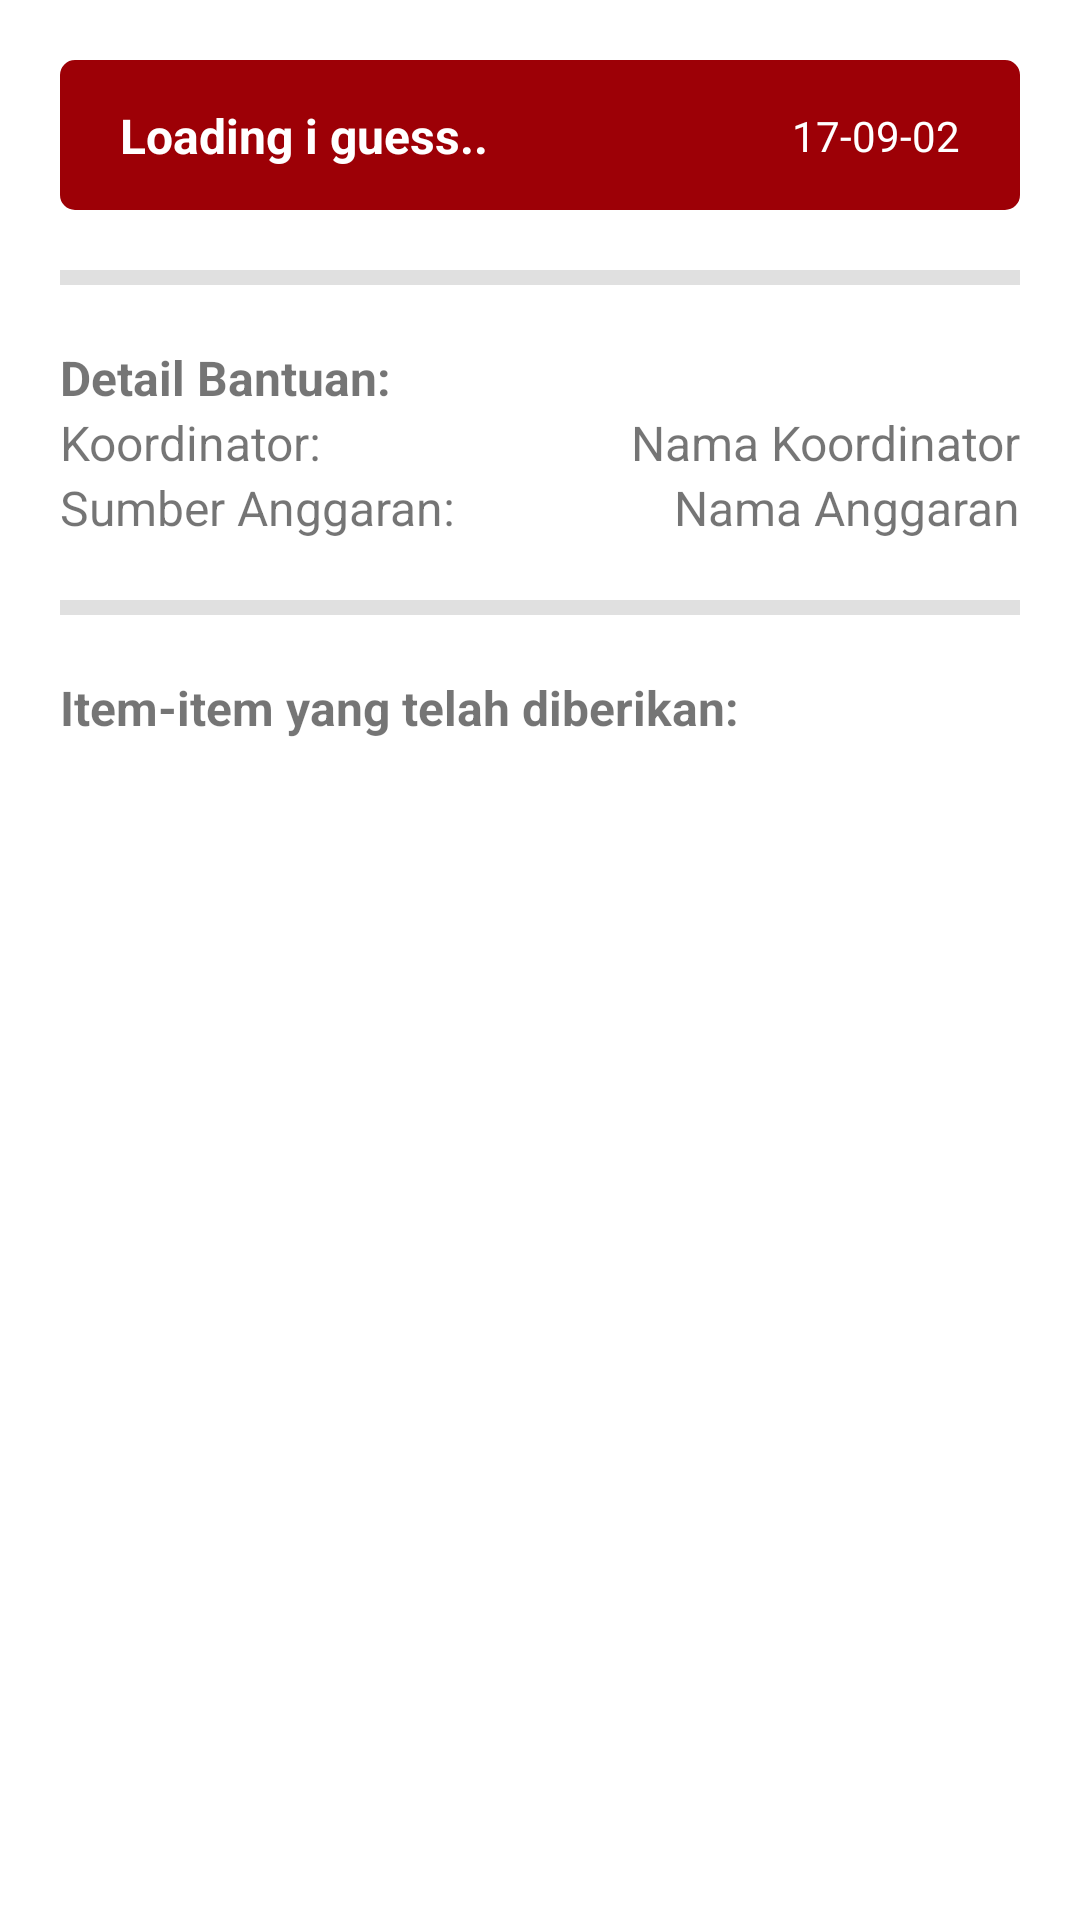

Here is an Android app screen rendered from its layout file. Give the layout XML and the strings, colors and styles it references.
<!-- AndroidManifest.xml: application theme Theme.Diskoperindag -->
<!-- res/layout/fragment_fasilitasi_bantuan_detail.xml -->
<?xml version="1.0" encoding="utf-8"?>
<androidx.constraintlayout.widget.ConstraintLayout xmlns:android="http://schemas.android.com/apk/res/android"
    xmlns:app="http://schemas.android.com/apk/res-auto"
    xmlns:tools="http://schemas.android.com/tools"
    android:layout_width="match_parent"
    android:layout_height="match_parent"
    android:paddingHorizontal="20dp"
    android:paddingVertical="20dp"
    tools:context=".fragments.fasilitasi.FasilitasiBantuanDetailFragment">

    <com.google.android.material.imageview.ShapeableImageView
        android:id="@+id/container"
        android:layout_width="match_parent"
        android:layout_height="50dp"
        android:src="@color/reddish"
        app:layout_constraintEnd_toEndOf="parent"
        app:layout_constraintStart_toStartOf="parent"
        app:layout_constraintTop_toTopOf="parent"
        app:shapeAppearanceOverlay="@style/RoundedSquare" />

    <TextView
        android:id="@+id/namaBantuan"
        android:layout_width="280dp"
        android:layout_height="wrap_content"
        android:paddingHorizontal="20dp"
        android:text="Loading i guess.."
        android:maxLines="2"
        android:ellipsize="end"
        android:textColor="@color/white"
        android:textSize="16dp"
        android:textStyle="bold"
        app:layout_constraintBottom_toBottomOf="@id/container"
        app:layout_constraintStart_toStartOf="@id/container"
        app:layout_constraintTop_toTopOf="@id/container" />

    <TextView
        android:id="@+id/date"
        android:layout_width="wrap_content"
        android:layout_height="wrap_content"
        android:paddingHorizontal="20dp"
        android:text="17-09-02"
        android:textColor="@color/white"
        android:textSize="14dp"
        app:layout_constraintBottom_toBottomOf="@id/container"
        app:layout_constraintEnd_toEndOf="@id/container"
        app:layout_constraintTop_toTopOf="@id/container" />

    <com.google.android.material.divider.MaterialDivider
        android:id="@+id/dividerOne"
        android:layout_width="match_parent"
        android:layout_height="5dp"
        android:layout_marginTop="20dp"
        app:layout_constraintTop_toBottomOf="@+id/container" />

    <TextView
        android:id="@+id/detail_bantuan"
        android:layout_width="wrap_content"
        android:layout_height="wrap_content"
        android:layout_marginTop="20dp"
        android:text="Detail Bantuan: "
        android:textSize="16sp"
        android:textStyle="bold"
        app:layout_constraintStart_toStartOf="@+id/dividerOne"
        app:layout_constraintTop_toBottomOf="@id/dividerOne" />
    <TextView
        android:id="@+id/koordinator"
        android:layout_width="wrap_content"
        android:layout_height="wrap_content"
        android:text="Koordinator: "
        android:textSize="16sp"
        app:layout_constraintStart_toStartOf="@+id/detail_bantuan"
        app:layout_constraintTop_toBottomOf="@id/detail_bantuan"
        app:layout_constraintBottom_toBottomOf="@id/nama_koordinator"
        />

    <TextView
        android:id="@+id/nama_koordinator"
        android:layout_width="200dp"
        android:textAlignment="textEnd"
        android:layout_height="wrap_content"
        android:singleLine="false"
        android:text="Nama Koordinator"
        android:textSize="16sp"
        app:layout_constraintEnd_toEndOf="@+id/dividerOne"
        app:layout_constraintTop_toTopOf="@id/koordinator" />

    <TextView
        android:id="@+id/sumber_anggaran"
        android:layout_width="wrap_content"
        android:layout_height="wrap_content"
        android:textSize="16sp"
        android:text="Sumber Anggaran: "
        app:layout_constraintStart_toStartOf="@+id/koordinator"
        app:layout_constraintTop_toTopOf="@id/nama_sumber_anggaran" />

    <TextView
        android:id="@+id/nama_sumber_anggaran"
        android:layout_width="200dp"
        android:textAlignment="textEnd"
        android:layout_height="wrap_content"
        android:textSize="16sp"
        android:text="Nama Anggaran"
        app:layout_constraintEnd_toEndOf="@+id/dividerOne"
        app:layout_constraintTop_toBottomOf="@id/nama_koordinator"
        />

    <com.google.android.material.divider.MaterialDivider
        android:id="@+id/dividerTwo"
        android:layout_width="match_parent"
        android:layout_height="5dp"
        android:layout_marginTop="20dp"
        app:layout_constraintTop_toBottomOf="@+id/sumber_anggaran" />

    <TextView
        android:id="@+id/detail_item"
        android:layout_width="wrap_content"
        android:layout_height="wrap_content"
        android:layout_marginTop="20dp"
        android:text="Item-item yang telah diberikan:"
        android:textStyle="bold"
        android:textSize="16sp"
        app:layout_constraintStart_toStartOf="@+id/dividerTwo"
        app:layout_constraintTop_toBottomOf="@id/dividerTwo" />

    <androidx.recyclerview.widget.RecyclerView
        android:id="@+id/rvItemBantuan"
        android:layout_width="0dp"
        android:layout_height="0dp"
        android:layout_marginTop="20dp"
        app:layout_constraintBottom_toBottomOf="parent"
        app:layout_constraintEnd_toEndOf="parent"
        app:layout_constraintHorizontal_bias="0.9"
        app:layout_constraintStart_toStartOf="parent"
        app:layout_constraintTop_toBottomOf="@id/detail_item"
        app:layout_constraintVertical_bias="0.2" />

    <androidx.constraintlayout.widget.ConstraintLayout
        android:id="@+id/containerNetwork"
        android:layout_width="match_parent"
        android:layout_height="match_parent"
        app:layout_constraintStart_toStartOf="parent"
        app:layout_constraintEnd_toEndOf="parent"
        app:layout_constraintTop_toTopOf="parent"
        app:layout_constraintTop_toBottomOf="@id/dividerOne"
        android:visibility="gone"
        >

        <ImageView
            android:id="@+id/networkStatus"
            android:layout_width="0dp"
            android:layout_height="0dp"
            android:src="?android:navigationBarColor"
            app:layout_constraintStart_toStartOf="parent"
            app:layout_constraintEnd_toEndOf="parent"
            app:layout_constraintTop_toTopOf="parent"
            app:layout_constraintBottom_toBottomOf="parent"
            />

        <ImageView
            android:id="@+id/networkStatusImage"
            android:layout_width="150dp"
            android:layout_height="150dp"
            android:src="@drawable/ic_connection_error"
            app:layout_constraintStart_toStartOf="parent"
            app:layout_constraintEnd_toEndOf="parent"
            app:layout_constraintTop_toTopOf="parent"
            app:layout_constraintBottom_toBottomOf="parent"
            />

    </androidx.constraintlayout.widget.ConstraintLayout>

</androidx.constraintlayout.widget.ConstraintLayout>
<!-- resources referenced by this layout -->
<resources>
  <color name="reddish">#9d0006</color>
  <color name="white">#FFFFFFFF</color>
  <style name="RoundedSquare">
          <item name="cornerSize">5dp</item>
      </style>
  <style name="Theme.Diskoperindag" parent="Theme.MaterialComponents.DayNight.NoActionBar">
          
          <item name="colorPrimary">@color/reddish</item>
          <item name="colorPrimaryVariant">@color/red_700</item>
          <item name="colorOnPrimary">@color/black</item>
          
          <item name="colorSecondary">@color/yellow_200</item>
          <item name="colorSecondaryVariant">@color/yellow_700</item>
          <item name="colorOnSecondary">@color/white</item>
          
          <item name="android:statusBarColor">@color/reddish</item>
          <item name="android:navigationBarColor">@color/white</item>
          
  
      </style>
  <color name="red_700">#de0020</color>
  <color name="black">#FF111111</color>
  <color name="yellow_200">#ffe189</color>
  <color name="yellow_700">#ffa227</color>
</resources>
